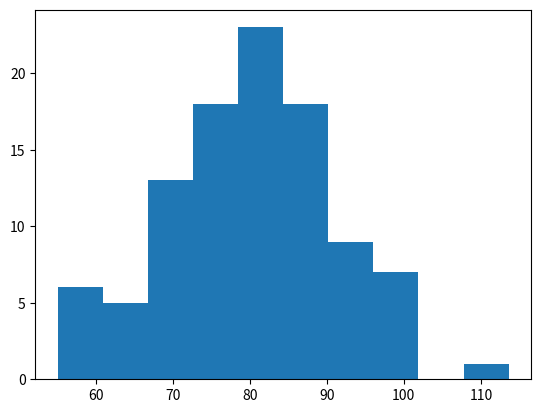

Here is the Python script that generated this plot:
# Rnadomizing  data, generating summary statistics, and histogram
import numpy as np
import matplotlib.pyplot as plt
mu = 80
sigma = 10
x = np.random.normal(mu, sigma, 100)

print("Random Normal Array Centered", x[:10])

print ("mean", np.mean(x))

plt.hist(x)
plt.show()

print ("I am a champion of Science!")
